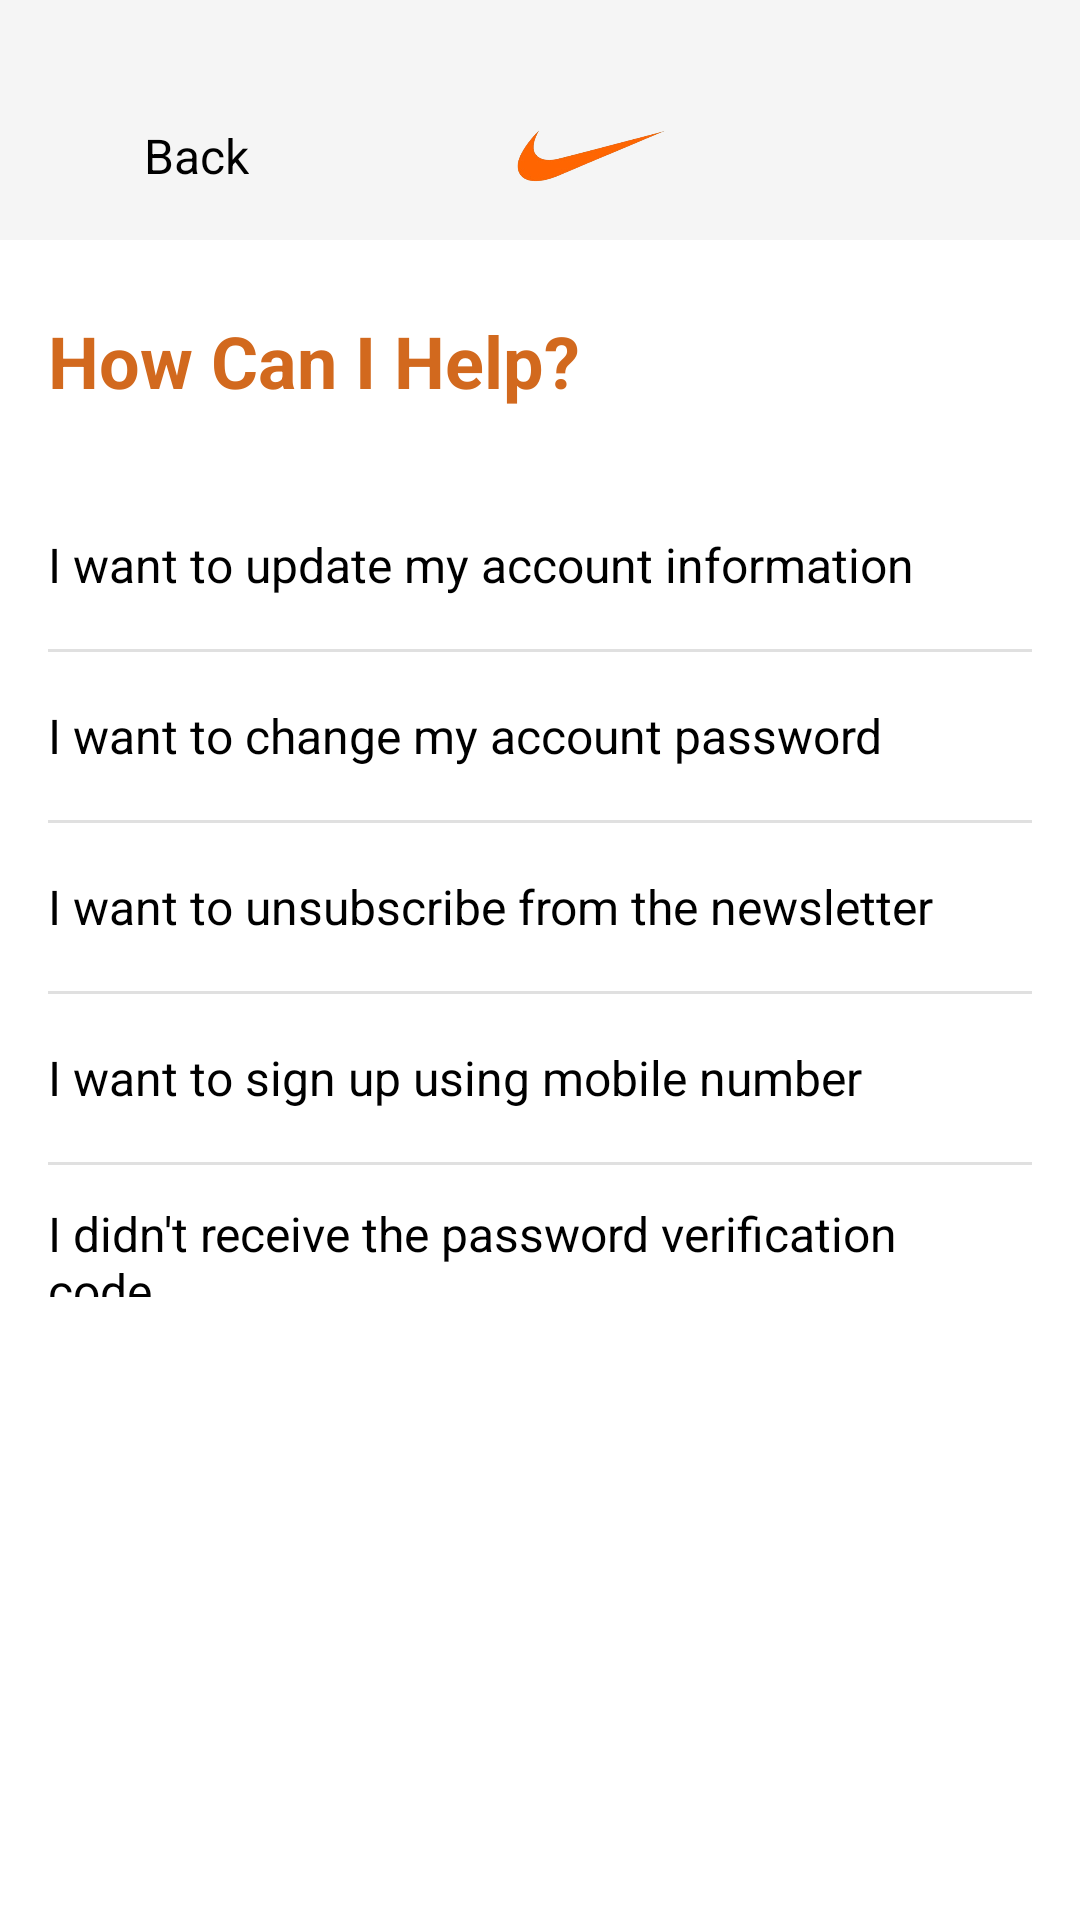

Reconstruct the res/layout file that produces this screen, plus the resources it refers to.
<!-- AndroidManifest.xml: application theme Theme.NikeShop -->
<!-- res/layout/activity_help.xml -->
<?xml version="1.0" encoding="utf-8"?>
<LinearLayout xmlns:android="http://schemas.android.com/apk/res/android"
    android:layout_width="match_parent"
    android:layout_height="match_parent"
    android:orientation="vertical"
    android:id="@+id/main"
    android:background="#F5F5F5">

    
    <View
        android:layout_width="match_parent"
        android:layout_height="24dp" />

    
    <LinearLayout
        android:layout_width="match_parent"
        android:layout_height="56dp"
        android:orientation="horizontal"
        android:gravity="center_vertical"
        android:background="#F5F5F5"
        android:paddingHorizontal="16dp">

        
        <LinearLayout
            android:layout_width="wrap_content"
            android:layout_height="wrap_content"
            android:orientation="horizontal"
            android:gravity="center_vertical">

            <ImageView
                android:id="@+id/btnBack"
                android:layout_width="24dp"
                android:layout_height="24dp"
                android:src="@drawable/ic_arrow_back"
                android:background="?attr/selectableItemBackgroundBorderless"
                android:clickable="true"
                android:focusable="true" />

            <TextView
                android:layout_width="wrap_content"
                android:layout_height="wrap_content"
                android:layout_marginStart="8dp"
                android:text="Back"
                android:textSize="16sp"
                android:textColor="#000000" />
        </LinearLayout>

        
        <View
            android:layout_width="0dp"
            android:layout_height="wrap_content"
            android:layout_weight="0.7" />

        
        <ImageView
            android:layout_width="77dp"
            android:layout_height="55dp"
            android:layout_gravity="center"
            android:scaleType="fitCenter"
            android:src="@drawable/nike_logo2" />

        
        <View
            android:layout_width="0dp"
            android:layout_height="wrap_content"
            android:layout_weight="1" />
    </LinearLayout>


    
    <LinearLayout
        android:layout_width="match_parent"
        android:layout_height="0dp"
        android:layout_weight="1"
        android:orientation="vertical"
        android:background="#FFFFFF"
        android:paddingHorizontal="16dp"
        android:paddingTop="24dp">

        
        <TextView
            android:layout_width="wrap_content"
            android:layout_height="wrap_content"
            android:text="How Can I Help?"
            android:textSize="24sp"
            android:textColor="#D2691E"
            android:textStyle="bold"
            android:layout_marginBottom="24dp" />

        
        <LinearLayout
            android:layout_width="match_parent"
            android:layout_height="wrap_content"
            android:orientation="vertical">

            
            <LinearLayout
                android:id="@+id/optionUpdateAccount"
                android:layout_width="match_parent"
                android:layout_height="56dp"
                android:orientation="horizontal"
                android:gravity="center_vertical"
                android:background="?attr/selectableItemBackground"
                android:clickable="true"
                android:focusable="true"
                android:paddingVertical="12dp">

                <TextView
                    android:layout_width="0dp"
                    android:layout_height="wrap_content"
                    android:layout_weight="1"
                    android:text="I want to update my account information"
                    android:textSize="16sp"
                    android:textColor="#000000" />

                <ImageView
                    android:layout_width="24dp"
                    android:layout_height="24dp"
                    android:src="@drawable/ic_arrow_forward"
                    android:layout_marginStart="8dp" />

            </LinearLayout>

            
            <View
                android:layout_width="match_parent"
                android:layout_height="1dp"
                android:background="#E0E0E0" />

            
            <LinearLayout
                android:id="@+id/optionChangePassword"
                android:layout_width="match_parent"
                android:layout_height="56dp"
                android:orientation="horizontal"
                android:gravity="center_vertical"
                android:background="?attr/selectableItemBackground"
                android:clickable="true"
                android:focusable="true"
                android:paddingVertical="12dp">

                <TextView
                    android:layout_width="0dp"
                    android:layout_height="wrap_content"
                    android:layout_weight="1"
                    android:text="I want to change my account password"
                    android:textSize="16sp"
                    android:textColor="#000000" />

                <ImageView
                    android:layout_width="24dp"
                    android:layout_height="24dp"
                    android:src="@drawable/ic_arrow_forward"
                    android:layout_marginStart="8dp" />

            </LinearLayout>

            
            <View
                android:layout_width="match_parent"
                android:layout_height="1dp"
                android:background="#E0E0E0" />

            
            <LinearLayout
                android:id="@+id/optionUnsubscribe"
                android:layout_width="match_parent"
                android:layout_height="56dp"
                android:orientation="horizontal"
                android:gravity="center_vertical"
                android:background="?attr/selectableItemBackground"
                android:clickable="true"
                android:focusable="true"
                android:paddingVertical="12dp">

                <TextView
                    android:layout_width="0dp"
                    android:layout_height="wrap_content"
                    android:layout_weight="1"
                    android:text="I want to unsubscribe from the newsletter"
                    android:textSize="16sp"
                    android:textColor="#000000" />

                <ImageView
                    android:layout_width="24dp"
                    android:layout_height="24dp"
                    android:src="@drawable/ic_arrow_forward"
                    android:layout_marginStart="8dp" />

            </LinearLayout>

            
            <View
                android:layout_width="match_parent"
                android:layout_height="1dp"
                android:background="#E0E0E0" />

            
            <LinearLayout
                android:id="@+id/optionSignUpMobile"
                android:layout_width="match_parent"
                android:layout_height="56dp"
                android:orientation="horizontal"
                android:gravity="center_vertical"
                android:background="?attr/selectableItemBackground"
                android:clickable="true"
                android:focusable="true"
                android:paddingVertical="12dp">

                <TextView
                    android:layout_width="0dp"
                    android:layout_height="wrap_content"
                    android:layout_weight="1"
                    android:text="I want to sign up using mobile number"
                    android:textSize="16sp"
                    android:textColor="#000000" />

                <ImageView
                    android:layout_width="24dp"
                    android:layout_height="24dp"
                    android:src="@drawable/ic_arrow_forward"
                    android:layout_marginStart="8dp" />

            </LinearLayout>

            
            <View
                android:layout_width="match_parent"
                android:layout_height="1dp"
                android:background="#E0E0E0" />

            
            <LinearLayout
                android:id="@+id/optionPasswordCode"
                android:layout_width="match_parent"
                android:layout_height="56dp"
                android:orientation="horizontal"
                android:gravity="center_vertical"
                android:background="?attr/selectableItemBackground"
                android:clickable="true"
                android:focusable="true"
                android:paddingVertical="12dp">

                <TextView
                    android:layout_width="0dp"
                    android:layout_height="wrap_content"
                    android:layout_weight="1"
                    android:text="I didn't receive the password verification code"
                    android:textSize="16sp"
                    android:textColor="#000000" />

                <ImageView
                    android:layout_width="24dp"
                    android:layout_height="24dp"
                    android:src="@drawable/ic_arrow_forward"
                    android:layout_marginStart="8dp" />

            </LinearLayout>

        </LinearLayout>

    </LinearLayout>

    
    <View
        android:layout_width="match_parent"
        android:layout_height="34dp"
        android:background="#FFFFFF" />

</LinearLayout>
<!-- resources referenced by this layout -->
<resources>
  <!-- drawable nike_logo2: png bitmap (drawable, 31000 bytes) -->
  <style name="Theme.NikeShop" parent="Base.Theme.NikeShop" />
  <style name="Base.Theme.NikeShop" parent="Theme.AppCompat.DayNight.NoActionBar">
          
          
      </style>
</resources>
